pico-8 play session: hold → + tap 🅾

[t = 1 s] hold → ~1s, tap 🅾 ~2×
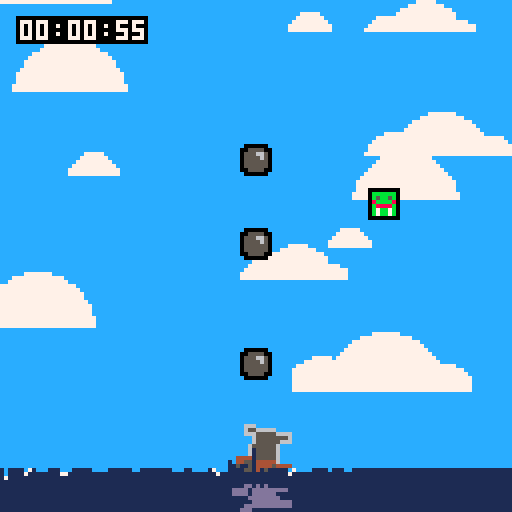
[t = 2 s] hold → ~2s, tap 🅾 ~4×
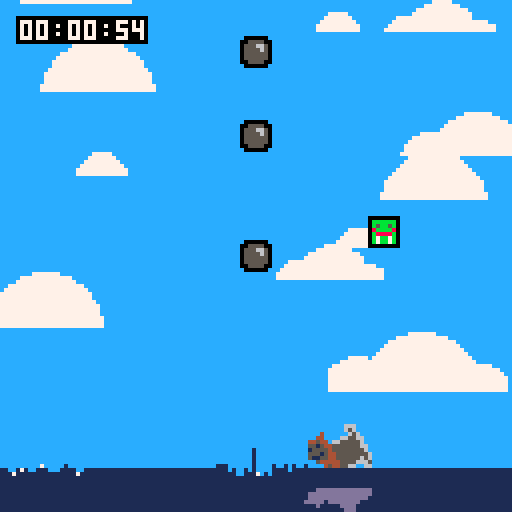
[t = 4 s] hold → ~4s, tap 🅾 ~7×
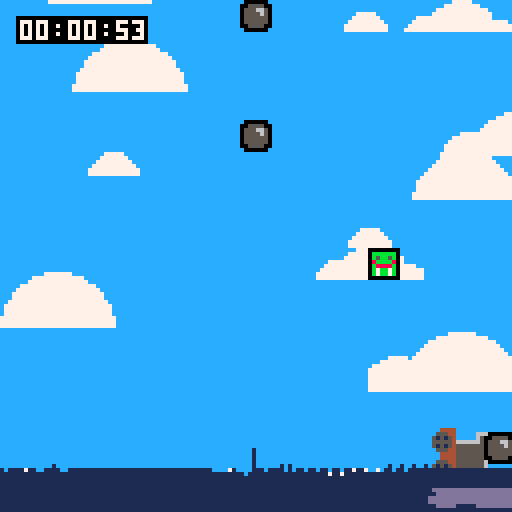

pico-8 cartridge
version 34
__lua__

objects = {}
clouds = {}
cannon_r = 0
cannon_x = 64
enemy_count=1
enemy_kills = 0

points={}
prevpoints={}
decel=1.125
damp=0.125
dampm=-0.095
gravity=-.975
waterlvl=16

for i=0,12 do 
    add(clouds,{x=rnd(132),y=rnd(100),s=16+rnd(32)})
end

for i=-15,143,1 do
    add(points,waterlvl)
    add(prevpoints,waterlvl)
end

function _init()
    --ammo=10
    frames=0
	seconds=0
	minutes=0
    seconds_left=60
    minutes_left=0
	music_timer=3200
    difficulty=1
    init_object(cannon,0,0)
    init_object(base_enemy,0,0)
    loop=true
    music(1)
end

cannon =
{
    init=function(this)
        this.spr=1
        this.x=56
        this.y=104
        this.r=0 -- rotation
        -- momentum
        this.mx=0
        this.rx=0
    end,
    update=function(this)
        local x_input = btn(1) and .5 or (btn(0) and -.5 or 0)
        -- movement
        this.mx=mid(-3,this.mx+x_input/2,3)
        this.x=mid(0,this.x+this.mx,114)
        this.mx=appr(this.mx,0,.04)

        -- rotation
        this.rx=mid(-0.03,this.rx+(x_input*.005),0.03)
        this.r+=this.rx
        this.rx=appr(this.rx,0,.001)

        this.r=mid(-.25,this.r,.25)
        if (abs(this.r)==.25) this.rx=0

        if btnp(4) and seconds_left >= 1 then
            sfx(7)
            init_object(cannonball,this.x + 4, 108)
            seconds_left-=1
        end

        if (this.collide(base_enemy,0,0)~=nil or this.collide(king_enemy,0,0)~=nil or this.collide(ninja_enemy,0,0)~=nil) end_game()
        
        cannon_r=this.r-0.25
        
        -- wavy stuff
        points[flr(this.x + (btn(0) and 15 or btn(1) and 2 or 8))]-=.5
        local h=pt(flr(this.x+4))+pt(flr(this.x+8))+pt(flr(this.x+12))
        this.y = 102+h/4

    end,
    draw=function(this)
        rspr(8,16,88,8,this.r,2)
        sspr(88,8,16,16,this.x-1,this.y,16,16)
    end
}

base_enemy =
{
    init=function(this)
        this.health=3
        this.x=flr(rnd(120))
        this.y=8
        this.spr=3
        this.active=true
        this.dmg_frames=0
    end,
    update=function(this)
        this.y+=0.75
        if (this.y>112 and this.active) this.active = false seconds_left -= 10 enemy_count-=1 spawn_enemy() for i=flr(this.x+1),flr(this.x+6) do points[i]-=3 end
        if (this.y>128) destroy_object(this)
    end,
    draw=function(this)
        palt(15,true)
        palt(0,false)
        if this.dmg_frames > 0 then
            this.dmg_frames-=1
            for c=1,16 do
                pal(c,8)
            end
        end
        spr(this.spr,this.x,this.y)
        pal()
        palt(15,false)
        palt(0,true)
    end
}
add(types,base_enemy)

king_enemy =
{
    init=function(this)
        this.health=5
        this.x=flr(rnd(120))
        this.y=8
        this.spr=4
        this.active=true
        this.dmg_frames=0
    end,
    update=function(this)
        this.y+=0.1
        if (this.y>112 and this.active) this.active = false seconds_left -= 10 spawn_enemy() for i=flr(this.x),flr(this.x+8) do points[i]-=5 end
        if (this.y>128) destroy_object(this)
    end,
    draw=function(this)
        palt(15,true)
        palt(0,false)
        if this.dmg_frames > 0 then
            this.dmg_frames-=1
            for c=1,16 do
                pal(c,8)
            end
        end
        rect(this.x-1,this.y-1,this.x+8,this.y+8,0)
        spr(this.spr,this.x,this.y)
        pal()
        palt(15,false)
        palt(0,true)
    end
}
add(types,king_enemy)

ninja_enemy =
{
    init=function(this)
        this.health=1
        this.x=flr(rnd(120))
        this.y=8
        this.spr=5
        this.active=true
        this.dmg_frames=0
    end,
    update=function(this)
        this.y+=1.5
        if (this.y>112 and this.active) this.active = false seconds_left -= 10 enemy_count-=1 spawn_enemy() for i=flr(this.x),flr(this.x+7) do points[i]-=7 end
        if (this.y>128) destroy_object(this)
    end,
    draw=function(this)
        palt(15,true)
        palt(0,false)
        if this.dmg_frames > 0 then
            this.dmg_frames-=1
            for c=1,16 do
                pal(c,8)
            end
        end
        rect(this.x-1,this.y-1,this.x+7,this.y+7,0)
        spr(this.spr,this.x,this.y)
        pal()
        palt(15,false)
        palt(0,true)
    end
}
add(types,ninja_enemy)

cannonball =
{
    init=function(this)
        this.spr = 2
        this.dir = {x=3*cos(cannon_r),y=-3*sin(cannon_r)}
        this.x += this.dir.x * 2
        this.y += this.dir.y * 2
    end,
    update=function(this)
        this.x += this.dir.x
        this.y += this.dir.y
        if (this.x < 0 or this.x > 128 or this.y < 0) destroy_object(this)

        local hit = this.collide(base_enemy,0,0) or this.collide(king_enemy,0,0) or this.collide(ninja_enemy,0,0)
        if hit ~= nil then
            sfx(8)
            hit.health -= 1
            hit.dmg_frames = 5
            if hit.health <= 0 then
                if (this.collide(base_enemy,0,0)~=nil) seconds_left+=10
                if (this.collide(king_enemy,0,0)~=nil) seconds_left+=20
                if (this.collide(ninja_enemy,0,0)~=nil) seconds_left+=15
                destroy_object(hit)
                enemy_kills+=1
                enemy_count-=1
                spawn_enemy()
            end
            destroy_object(this)
        end
    end,
    draw=function(this)
        palt(15,true)
        palt(0,false)
        spr(this.spr,this.x,this.y)
        palt(15,false)
        palt(0,true)
    end
}
add(types,cannonball)

function init_object(type,x,y)
    local obj = {}
	obj.type = type
    obj.spr = type.tile
    obj.flip = {x=false,y=false}

	obj.x = x
	obj.y = y
	obj.hitbox = { x=0,y=0,w=8,h=8 }

	obj.spd = {x=0,y=0}

    obj.collide=function(type,ox,oy)
		local other
		for i=1,count(objects) do
			other=objects[i]
			if other ~=nil and other.type == type and other != obj and
				other.x+other.hitbox.x+other.hitbox.w > obj.x+obj.hitbox.x+ox and 
				other.y+other.hitbox.y+other.hitbox.h > obj.y+obj.hitbox.y+oy and
				other.x+other.hitbox.x < obj.x+obj.hitbox.x+obj.hitbox.w+ox and 
				other.y+other.hitbox.y < obj.y+obj.hitbox.y+obj.hitbox.h+oy then
				return other
			end
		end
		return nil
	end

    obj.check=function(type,ox,oy)
		return obj.collide(type,ox,oy) ~=nil
	end

    add(objects,obj)
	if obj.type.init~=nil then
		obj.type.init(obj)
	end
	return obj
end

function end_game()
    loop=false

end

function destroy_object(obj)
	del(objects,obj)
end

function _update()
    if music_timer>0 then
	    music_timer-=1
	    if music_timer<=0 then
	        music(1)
            music_timer=3200
	    end
	end
    if loop then

        frames=((frames+1)%30)
	    if frames==0 then
	    	seconds=((seconds+1)%60)
            seconds_left-=1
            if seconds_left < 0 then
                if minutes_left > 0 then
                    minutes_left -= 1
                    seconds_left += 60
                else
                    end_game()
                end
            end
            if (seconds_left>=60) minutes_left+=1 seconds_left-=60
            if (seconds%20==0) difficulty +=1
            if (seconds%5==0 and enemy_count<=1) spawn_enemy()
	    	if seconds==0 then
	    		minutes+=1
	    	end
	    end

        -- update each object
	    foreach(objects,function(obj)
	    	if obj.type.update~=nil then
	    		obj.type.update(obj) 
	    	end
	    end)
    end
    -- waves
    points[cannon_x]-=1
    dt = time()-t
    t = time()
end

-- delta time tracking
dt=0
t=0

function _draw()
    -- reset all palette values
	pal()
    cls(12)

    -- draw clouds
    draw_clouds(1,0,0,1,1,7,#clouds)

    -- draw objects
	foreach(objects, function(o)
		draw_object(o)
	end)

    if loop then
        draw_time_left(4,4)
    else
        -- game over screen
        rect(44,54,88,74,7)
        rectfill(45,55,87,73,0)
        draw_time(50,61)
        draw_enemy_kills(50,71)
        for o in all(objects) do
            o.y += 2
            if o.y > 128 then
                destroy_object(o)
            end
        end
    end

    drawupdatewater()
    waterreflections()
    for f in all(fres) do
        circfill(f-1,points[f]+112,0,7)
    end
    fres={}
   
end

function spawn_enemy()
    if enemy_count < 5 then
        for i=1,difficulty do
            local e = flr(rnd(4))
            if (e == 0) init_object(base_enemy,0,0) enemy_count+=1
            if (e == 1) then
                if difficulty>1 then init_object(king_enemy,0,0) enemy_count+=1 else init_object(base_enemy,0,0) init_object(base_enemy,0,0) enemy_count+=2 end
            end
            if (e == 2) then
                if difficulty>2 then init_object(ninja_enemy,0,0) else init_object(base_enemy,0,0) end
                enemy_count+=1
            end
        end
    end
end

function pt(i)
    local j=i
    if (j > #points-1) then
        return points[#points-1]
    end
    if (j < 1) then
        return points[1]
    end
    return points[j]
end

function drawupdatewater()
    for i=1,#points do
        local vel = (points[i]-prevpoints[i])*decel
        prevpoints[i] = points[i]
        if (points[i] > waterlvl) then
            vel += gravity
        else
            vel-= gravity
        end
        points[i]+=vel
       
        local diff = dampm * (pt(i+1) + pt(i-1)+pt(i+2) + pt(i-2)+pt(i+3) + pt(i-3)+pt(i+4) + pt(i-4)) * (-8*points[i])

        points[i] -= diff*damp*dt
       
        points[i]=mid(points[i],0,128)
       
        line(i-1,127,i-1,points[i]+112,1)
        if (vel > 1.25 or vel < -1.25) then
            add(fres,i)
        end
    end
end

function waterreflections()
    for x=0,127 do
        for y=0,16 do
            if pget(x,120-y)!=12 and pget(x,120-y)!=1 then
                if pget(x,120+y/2)==1 then
                    pset(x,120+y/2,13)
                end
            end
        end
    end
       
    for x=0,127 do
        for y=120,128 do
            pset(x+(sin(time()+(y/5))),y,pget(x,y))
        end
    end
end

function draw_object(obj)
	if obj.type.draw ~=nil then
		obj.type.draw(obj)
	elseif obj.spr > 0 then
		spr(obj.spr,obj.x,obj.y,1,1,obj.flip.x,obj.flip.y)
	end
end

function draw_enemy_kills(x,y)

	local k=enemy_kills
	
	rectfill(x,y,x+32,y+6,0)
	print(enemy_kills)
	
end
	
function draw_time(x,y)

	local s=seconds
	local m=minutes%60
	local h=flr(minutes/60)
	
	rectfill(x,y,x+32,y+6,0)
	print((h<10 and "0"..h or h)..":"..(m<10 and "0"..m or m)..":"..(s<10 and "0"..s or s),x+1,y+1,7)

end

function draw_time_left(x,y)

	local s=seconds_left
	local m=minutes_left%60
	local h=flr(minutes_left/60)
	
	rectfill(x,y,x+32,y+6,seconds_left<8 and minutes_left==0 and 8 or 0)
	print((h<10 and "0"..h or h)..":"..(m<10 and "0"..m or m)..":"..(s<10 and "0"..s or s),x+1,y+1,7)

end

function appr(val,target,amount)
 return val > target 
 	and max(val - amount, target) 
 	or min(val + amount, target)
end

function rspr(sx,sy,x,y,a,w)
    local ca,sa=cos(a),sin(a)
    local srcx,srcy,addr,pixel_pair
    local ddx0,ddy0=ca,sa
    local mask=shl(0xfff8,(w-1))
    w*=4
    ca*=w-0.5
    sa*=w-0.5
    local dx0,dy0=sa-ca+w,-ca-sa+w
    w=2*w-1
    for ix=0,w do
        srcx,srcy=dx0,dy0
        for iy=0,w do
            if band(bor(srcx,srcy),mask)==0 then
                local c=sget(sx+srcx,sy+srcy)
                sset(x+ix,y+iy,c)
            else
                sset(x+ix,y+iy,rspr_clear_col)
            end
            srcx-=ddy0
            srcy+=ddx0
        end
        dx0+=ddx0
        dy0+=ddy0
    end
end

function draw_clouds(scale,ox,oy,sx,sy,color,count)
  for i=1,count do
    local c=clouds[i]
    local s=c.s*scale
    local x,y=ox+((c.x)%(128+s)-s/2)*sx,oy+((c.y)%(128+s/2))*sy
    clip(x-s/2,y-s/2,s,s/2)
    circfill(x,y,s/3,color)
    if i%2==0 then
      circfill(x-s/3,y,s/5,color)
      circfill(x+s/3,y,s/6,color)
    end
    c.x+=(4-i%4)*0.25
  end
  clip(0,0,128,128)
end
__gfx__
0000000000000000f000000f00000000a00aa00affffffff00000000000000000000000000000000000000000000000000000000000000000000000000000000
0000000000000000005555000bbbbbb0aaaaaaaa2222222f00000000000000000000000000000000000000000000000000000000000000000000000000000000
0070070000000000055566500b5bb5b044dddd442ddddd2f00000000000000000000000000000000000000000000000000000000000000000000000000000000
00077000000000000555565008bbbb8044444444244d442f00000000000000000000000000000000000000000000000000000000000000000000000000000000
0007700000000000055555500b8888b0bd5dd5db255d552f00000000000000000000000000000000000000000000000000000000000000000000000000000000
0070070000000000055555500b7bb7b0b8dddd8b27ddd72f00000000000000000000000000000000000000000000000000000000000000000000000000000000
0000000000000000005555000b7bb7b0b888888b26d8d62f00000000000000000000000000000000000000000000000000000000000000000000000000000000
0000000000000000f000000f00000000bb7bb7bb2222222f00000000000000000000000000000000000000000000000000000000000000000000000000000000
00000000000000000000000000000000000000000000000000000000000000000000000000000000000000000000000000000000000000000000000000000000
00000000000000000000000000000000000000000000000000000000000000000000000000000000000000000000000000000000000000000000000000000000
00000000000000000000000000000000000000000000000000000000000000000000000000000000000000000000000000000000000000000000000000000000
00000000000000000000000000000000000000000000000000000000000000000000000000000000000000000000000000000000000000000000000000000000
00000000000000000000000000000000000000000000000000000000000000000000000000000000000000000000000000000000000000000000000000000000
00000000000000000000000000000000000000000000000000000000000000000000000000000000000000000000000000000000000000000000000000000000
00000000000000000000000000000000000000000000000000000000000000000000000000000000000000000000000000000000000000000000000000000000
00000000000000000000000000000000000000000000000000000000000000000000000000000000000000000000000000000000000000000000000000000000
00000000000000000000000000000000000000000000000000000000000000000000000000000000000000000000000000000000000000000000000000000000
00000000006666666666660000000000000000000000000000000000000000000000000000000000000000000000000000000000000000000000000000000000
00000000006555555555560000000000000000000000000000000000000000000000000000000000000000000000000000000000000000000000000000000000
00000000006665555556660000000000000000000000000000000000000000000000000000000000000000000000000000000000000000000000000000000000
00000000000065555556000000000000000000000000000000000000000000000000000000000000000000000000000000000000000000000000000000000000
00000000000065555556000000000000000000000000000000000000000000000000000000000000000000000000000000000000000000000000000000000000
00000000000065555556000000000000000000000000000000000000000000000000000000000000000000000000000000000000000000000000000000000000
00000000000065555556000000000000000000000000000000000000000000000000000000000000000000000000000000000000000000000000000000000000
00000000000065555556000000000000000000000000000000000000000000000000000000000000000000000000000000000000000000000000000000000000
00000000044444444444444000000000000000000000000000000000000000000000000000000000000000000000000000000000000000000000000000000000
00000000044555444455544000000000000000000000000000000000000000000000000000000000000000000000000000000000000000000000000000000000
00000000045151544515154000000000000000000000000000000000000000000000000000000000000000000000000000000000000000000000000000000000
00000000045555544555554000000000000000000000000000000000000000000000000000000000000000000000000000000000000000000000000000000000
00000000005151500515150000000000000000000000000000000000000000000000000000000000000000000000000000000000000000000000000000000000
00000000000555000055500000000000000000000000000000000000000000000000000000000000000000000000000000000000000000000000000000000000
